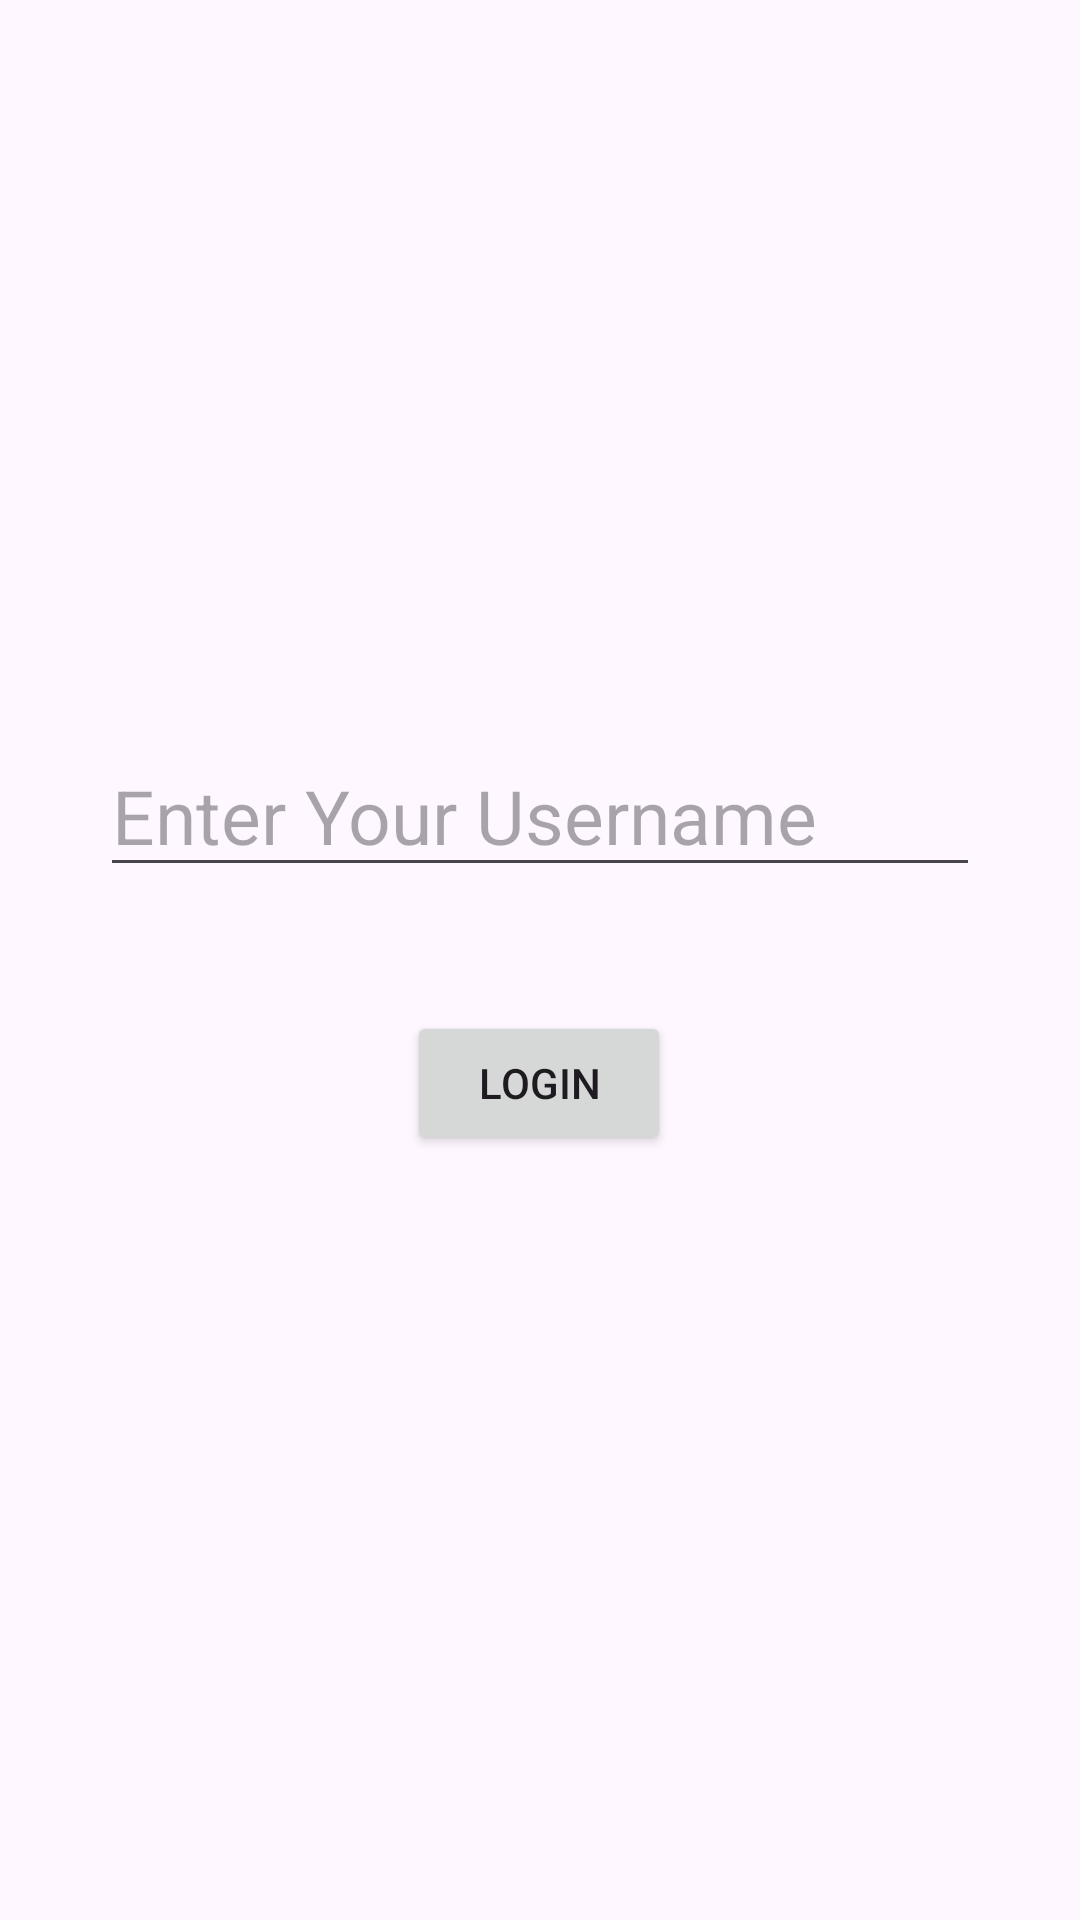

Layout XML and referenced resources for this Android screen:
<!-- AndroidManifest.xml: application theme Theme.Week3Exercises -->
<!-- res/layout/activity_main.xml -->
<?xml version="1.0" encoding="utf-8"?>
<androidx.constraintlayout.widget.ConstraintLayout xmlns:android="http://schemas.android.com/apk/res/android"
    xmlns:app="http://schemas.android.com/apk/res-auto"
    xmlns:tools="http://schemas.android.com/tools"
    android:id="@+id/bannerText"
    android:layout_width="match_parent"
    android:layout_height="match_parent"
    android:padding="25dp"
    tools:context=".MainActivity">


    <Button
        android:id="@+id/btnLogin"
        android:layout_width="wrap_content"
        android:layout_height="wrap_content"
        android:layout_marginTop="312dp"
        android:text="Login"
        app:layout_constraintEnd_toEndOf="parent"
        app:layout_constraintHorizontal_bias="0.498"
        app:layout_constraintStart_toStartOf="parent"
        app:layout_constraintTop_toTopOf="parent" />

    <EditText
        android:id="@+id/etUsername"
        android:layout_width="wrap_content"
        android:layout_height="wrap_content"
        android:layout_marginTop="220dp"
        android:ems="10"
        android:inputType="text"
        android:hint="Enter Your Username"
        android:textSize="25sp"
        app:layout_constraintEnd_toEndOf="parent"
        app:layout_constraintHorizontal_bias="0.497"
        app:layout_constraintStart_toStartOf="parent"
        app:layout_constraintTop_toTopOf="parent" />

</androidx.constraintlayout.widget.ConstraintLayout>
<!-- resources referenced by this layout -->
<resources>
  <style name="Theme.Week3Exercises" parent="Base.Theme.Week3Exercises" />
  <style name="Base.Theme.Week3Exercises" parent="Theme.Material3.DayNight.NoActionBar">
          
          
      </style>
</resources>
